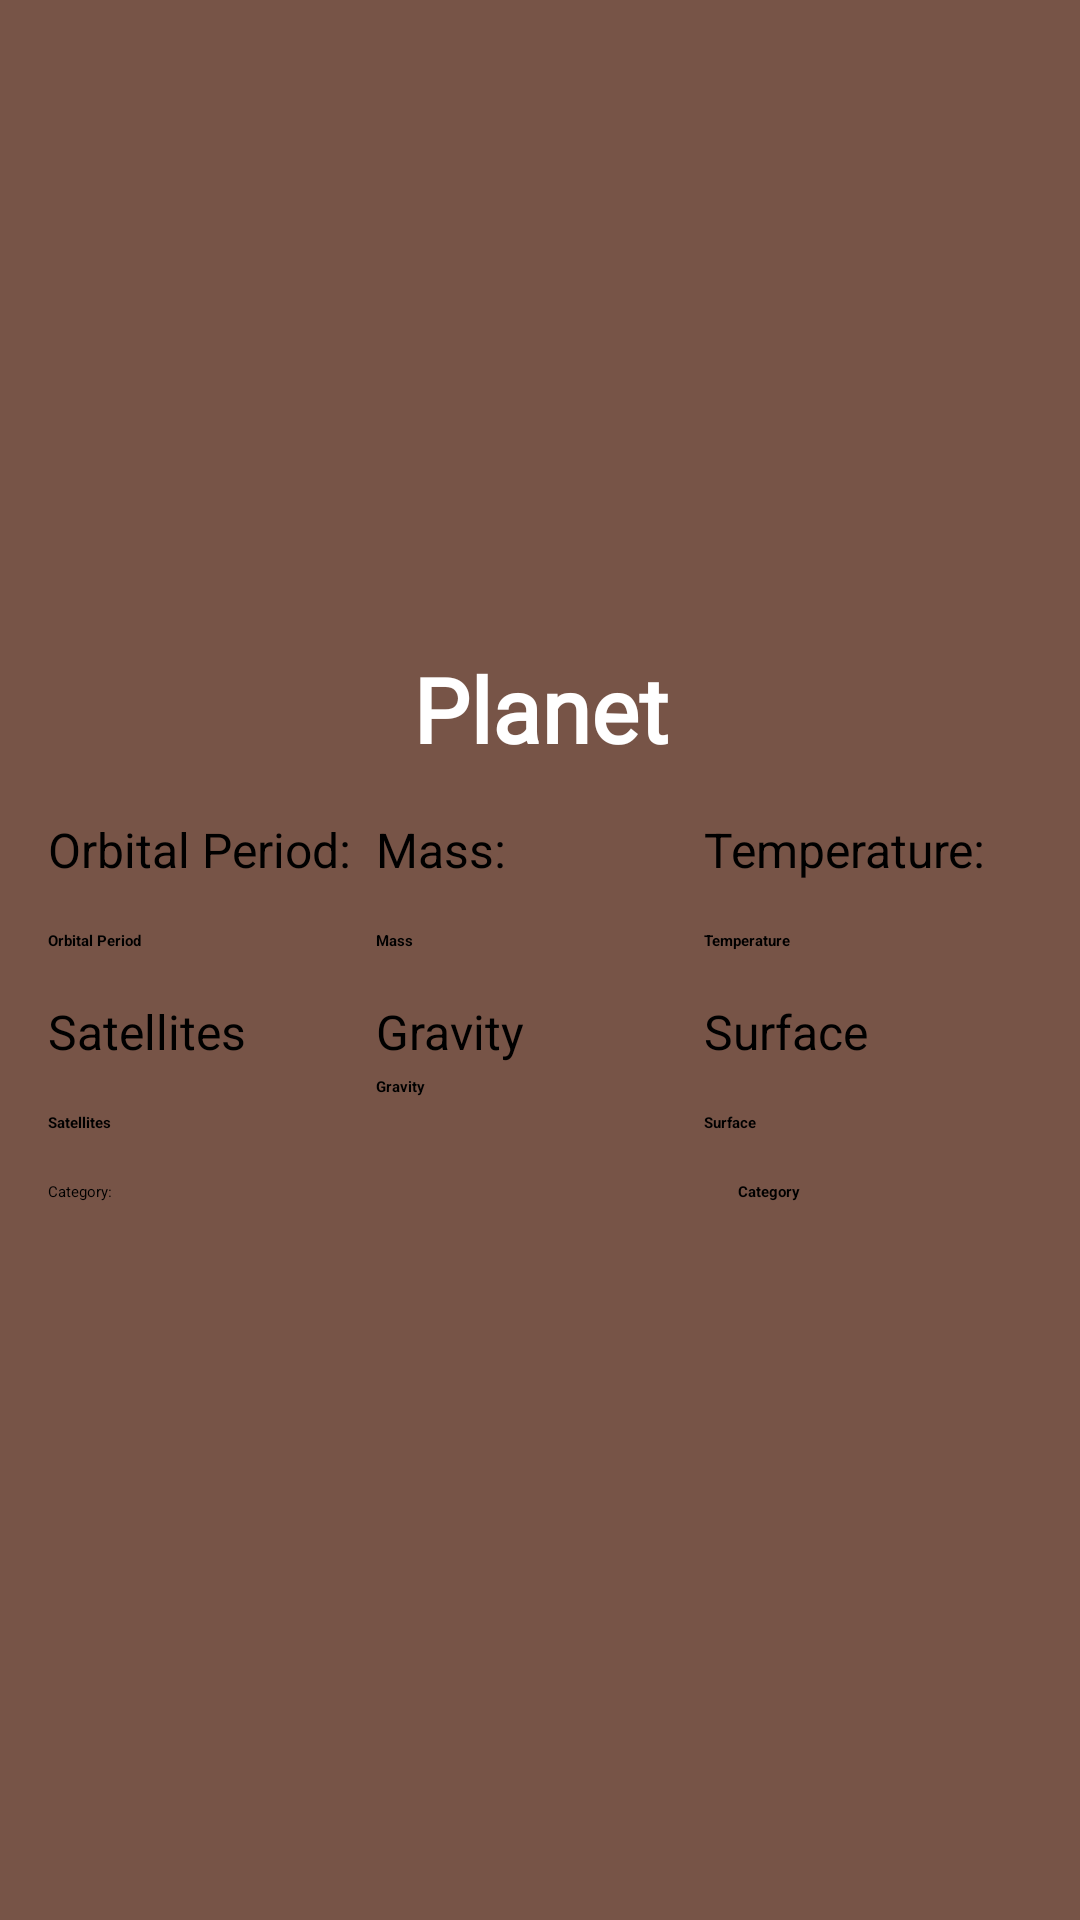

Write the Android layout XML for this screen, with the resource values it uses.
<!-- AndroidManifest.xml: application theme AppTheme.NoActionBar -->
<!-- res/layout/fragment_planet_detail.xml -->
<?xml version="1.0" encoding="utf-8"?>
<androidx.constraintlayout.widget.ConstraintLayout xmlns:android="http://schemas.android.com/apk/res/android"
    xmlns:app="http://schemas.android.com/apk/res-auto"
    xmlns:tools="http://schemas.android.com/tools"
    android:layout_width="match_parent"
    android:layout_height="match_parent"
    android:background="@color/primaryColor"
    android:padding="16dp">


    <ImageView
        android:id="@+id/imageViewPlanetCoverDetail"
        android:layout_width="0dp"
        android:layout_height="200dp"
        android:adjustViewBounds="true"
        android:scaleType="centerInside"
        app:layout_constraintEnd_toEndOf="parent"
        app:layout_constraintStart_toStartOf="parent"
        app:layout_constraintTop_toTopOf="parent" />

    <TextView
        android:id="@+id/textViewPlanetDetailTitle"
        android:layout_width="wrap_content"
        android:layout_height="wrap_content"
        android:fontFamily="@font/nasalization_rg"
        android:gravity="center"
        android:text="@string/planet_detail_title"
        android:textColor="@color/primaryTextColor"
        android:textSize="30sp"
        android:textStyle="bold"
        app:layout_constraintEnd_toEndOf="parent"
        app:layout_constraintStart_toStartOf="parent"
        app:layout_constraintTop_toBottomOf="@id/imageViewPlanetCoverDetail" />

    <TextView
        android:id="@+id/textView5"
        android:layout_width="0dp"
        android:layout_height="wrap_content"
        android:layout_marginTop="16dp"
        android:text="Orbital Period:"
        android:textSize="16sp"
        app:layout_constraintEnd_toStartOf="@+id/textView6"
        app:layout_constraintHorizontal_bias="0.5"
        app:layout_constraintStart_toStartOf="parent"
        app:layout_constraintTop_toBottomOf="@+id/textViewPlanetDetailTitle" />

    <TextView
        android:id="@+id/textView6"
        android:layout_width="0dp"
        android:layout_height="wrap_content"
        android:text="Mass:"
        android:textSize="16sp"
        app:layout_constraintBottom_toBottomOf="@+id/textView5"
        app:layout_constraintEnd_toStartOf="@+id/textView7"
        app:layout_constraintHorizontal_bias="0.5"
        app:layout_constraintStart_toEndOf="@+id/textView5" />

    <TextView
        android:id="@+id/textView7"
        android:layout_width="0dp"
        android:layout_height="wrap_content"
        android:text="Temperature:"
        android:textSize="16sp"
        app:layout_constraintBottom_toBottomOf="@+id/textView6"
        app:layout_constraintEnd_toEndOf="parent"
        app:layout_constraintHorizontal_bias="0.5"
        app:layout_constraintStart_toEndOf="@+id/textView6" />

    <TextView
        android:id="@+id/textViewOrbitalPeriod"
        android:layout_width="0dp"
        android:layout_height="wrap_content"
        android:layout_marginTop="16dp"
        android:text="Orbital Period"
        android:textStyle="bold"
        app:layout_constraintEnd_toStartOf="@+id/textViewMass"
        app:layout_constraintHorizontal_bias="0.5"
        app:layout_constraintStart_toStartOf="parent"
        app:layout_constraintTop_toBottomOf="@+id/textView5" />

    <TextView
        android:id="@+id/textViewMass"
        android:layout_width="0dp"
        android:layout_height="wrap_content"
        android:text="Mass"
        android:textStyle="bold"
        app:layout_constraintBottom_toBottomOf="@+id/textViewOrbitalPeriod"
        app:layout_constraintEnd_toStartOf="@+id/textViewTemperature"
        app:layout_constraintHorizontal_bias="0.5"
        app:layout_constraintStart_toEndOf="@+id/textViewOrbitalPeriod" />

    <TextView
        android:id="@+id/textViewTemperature"
        android:layout_width="0dp"
        android:layout_height="wrap_content"
        android:text="Temperature"
        android:textStyle="bold"
        app:layout_constraintBottom_toBottomOf="@+id/textViewMass"
        app:layout_constraintEnd_toEndOf="parent"
        app:layout_constraintHorizontal_bias="0.5"
        app:layout_constraintStart_toEndOf="@+id/textViewMass" />

    <TextView
        android:id="@+id/textView11"
        android:layout_width="0dp"
        android:layout_height="wrap_content"
        android:layout_marginTop="16dp"
        android:text="Satellites"
        android:textSize="16sp"
        app:layout_constraintEnd_toStartOf="@+id/textView12"
        app:layout_constraintHorizontal_bias="0.5"
        app:layout_constraintStart_toStartOf="parent"
        app:layout_constraintTop_toBottomOf="@+id/textViewOrbitalPeriod" />

    <TextView
        android:id="@+id/textView12"
        android:layout_width="0dp"
        android:layout_height="wrap_content"
        android:text="Gravity"
        android:textSize="16sp"
        app:layout_constraintBottom_toBottomOf="@+id/textView11"
        app:layout_constraintEnd_toStartOf="@+id/textView13"
        app:layout_constraintHorizontal_bias="0.5"
        app:layout_constraintStart_toEndOf="@+id/textView11" />

    <TextView
        android:id="@+id/textView13"
        android:layout_width="0dp"
        android:layout_height="wrap_content"
        android:text="Surface"
        android:textSize="16sp"
        app:layout_constraintBottom_toBottomOf="@+id/textView12"
        app:layout_constraintEnd_toEndOf="parent"
        app:layout_constraintHorizontal_bias="0.5"
        app:layout_constraintStart_toEndOf="@+id/textView12" />

    <TextView
        android:id="@+id/textViewSatellites"
        android:layout_width="0dp"
        android:layout_height="wrap_content"
        android:layout_marginTop="16dp"
        android:text="Satellites"
        android:textStyle="bold"
        app:layout_constraintEnd_toStartOf="@+id/textViewGravity"
        app:layout_constraintHorizontal_bias="0.5"
        app:layout_constraintStart_toStartOf="parent"
        app:layout_constraintTop_toBottomOf="@+id/textView11" />

    <TextView
        android:id="@+id/textViewGravity"
        android:layout_width="0dp"
        android:layout_height="19dp"
        android:text="Gravity"
        android:textStyle="bold"
        app:layout_constraintBottom_toBottomOf="@+id/textViewSatellites"
        app:layout_constraintEnd_toStartOf="@+id/textViewSurface"
        app:layout_constraintHorizontal_bias="0.5"
        app:layout_constraintStart_toEndOf="@+id/textViewSatellites" />

    <TextView
        android:id="@+id/textViewSurface"
        android:layout_width="0dp"
        android:layout_height="wrap_content"
        android:text="Surface"
        android:textStyle="bold"
        app:layout_constraintBottom_toBottomOf="@+id/textViewGravity"
        app:layout_constraintEnd_toEndOf="parent"
        app:layout_constraintHorizontal_bias="0.5"
        app:layout_constraintStart_toEndOf="@+id/textViewGravity" />

    <TextView
        android:id="@+id/textView17"
        android:layout_width="0dp"
        android:layout_height="wrap_content"
        android:layout_marginTop="16dp"
        android:text="Category:"
        app:layout_constraintEnd_toStartOf="@+id/textViewCategory"
        app:layout_constraintHorizontal_bias="0.5"
        app:layout_constraintHorizontal_chainStyle="spread"
        app:layout_constraintStart_toStartOf="parent"
        app:layout_constraintTop_toBottomOf="@+id/textViewSatellites" />

    <TextView
        android:id="@+id/textViewCategory"
        android:layout_width="0dp"
        android:layout_height="wrap_content"
        android:layout_marginStart="132dp"
        android:text="Category"
        android:textStyle="bold"
        app:layout_constraintBottom_toBottomOf="@+id/textView17"
        app:layout_constraintEnd_toEndOf="parent"
        app:layout_constraintHorizontal_bias="0.5"
        app:layout_constraintStart_toEndOf="@+id/textView17" />


</androidx.constraintlayout.widget.ConstraintLayout>

<!-- resources referenced by this layout -->
<resources>
  <color name="primaryColor">#775447</color>
  <color name="primaryTextColor">#FFFFFF</color>
  <string name="planet_detail_title">Planet</string>
</resources>
